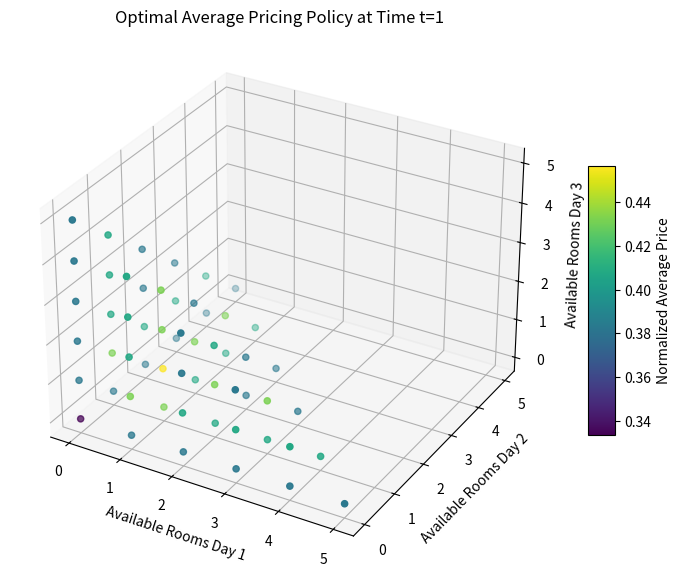
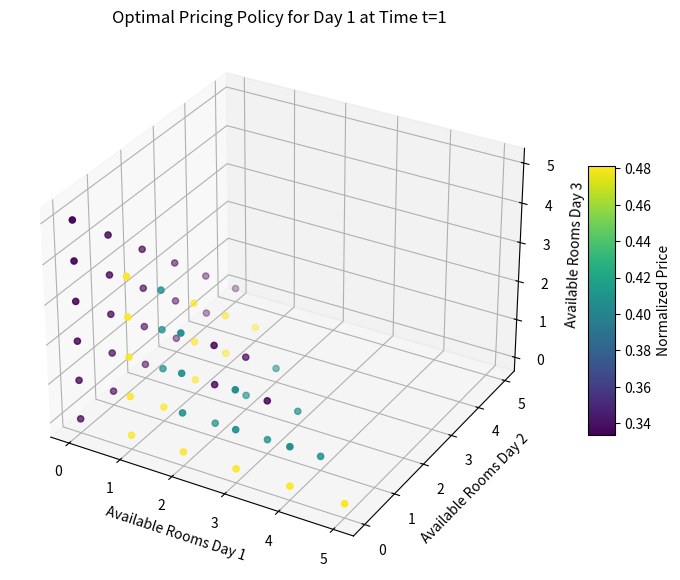
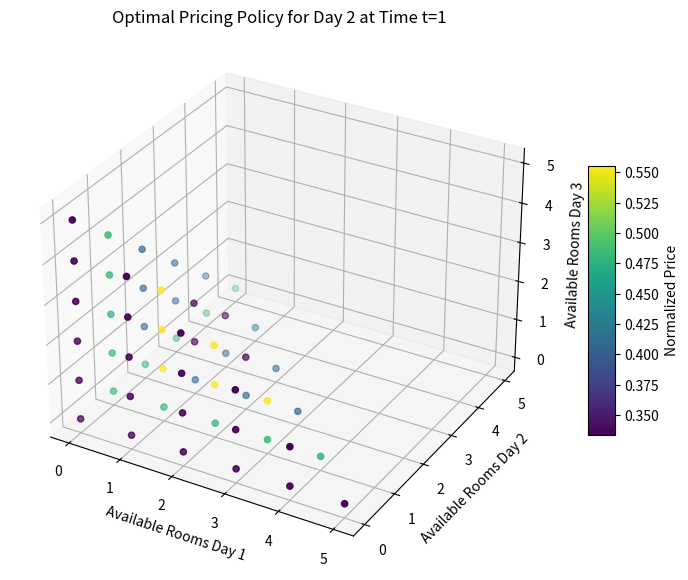
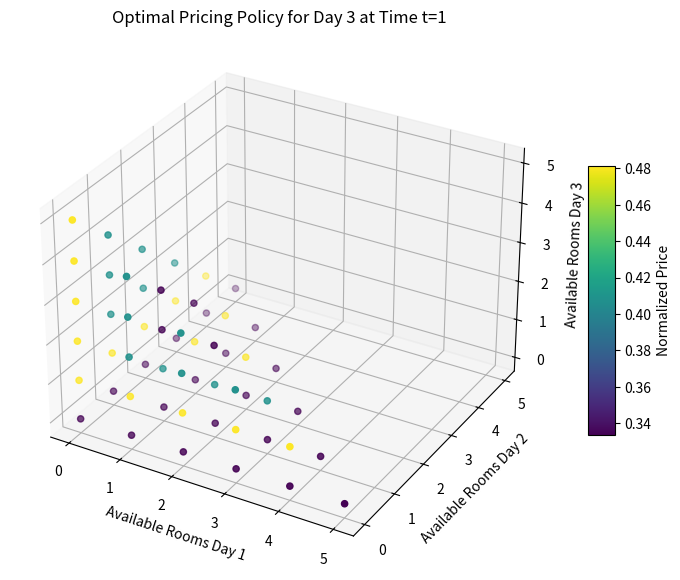
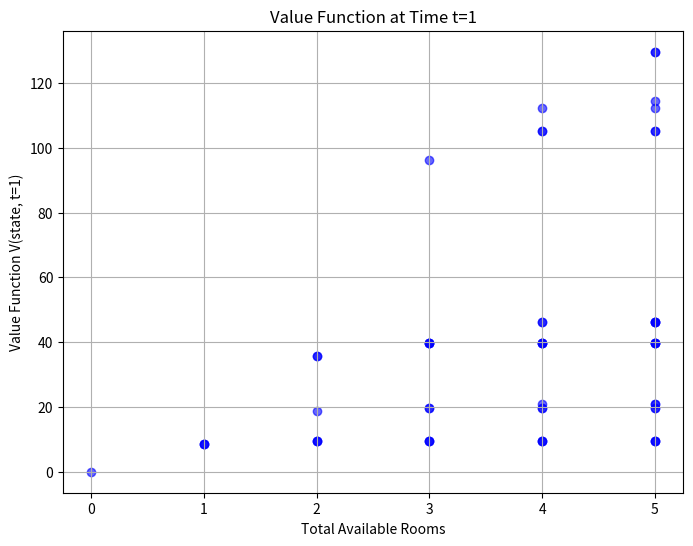

Recreate these plots in Python, in order.
import itertools
import numpy as np
import matplotlib.pyplot as plt

# Define BookingClass as a data structure
class BookingClass:
    def __init__(self, id, arrival, departure):
        """
        Initializes a booking class.

        Parameters:
        - id: Unique identifier for the booking class
        - arrival: Arrival day (a^b)
        - departure: Departure day (d^b)
        """
        self.id = id
        self.arrival = arrival
        self.departure = departure
        self.length = departure - arrival + 1  # L^b
        self.stay_days = list(range(arrival, departure + 1))  # N^b
        
        def capacity_consumption(self):
            """
            Returns the capacity consumption vector e^b.
            """
            e_b = [0] * 3  # Since N=3
            for day in self.stay_days:
                e_b[day - 1] = 1
            return tuple(e_b)

# Initialize booking classes for N=3
def initialize_booking_classes(N):
    """
    Generates all possible booking classes for the service horizon.

    Parameters:
    - N: Number of service days

    Returns:
    - List of BookingClass instances
    """
    booking_classes = []
    id_counter = 1
    for a, d in itertools.product(range(1, N + 1), repeat=2):
        if a <= d:
            booking_classes.append(BookingClass(id=id_counter, arrival=a, departure=d))
            id_counter += 1
    return booking_classes

# Initialize booking classes
N = 3
booking_classes = initialize_booking_classes(N)
print("Defined Booking Classes:")
for bc in booking_classes:
    print(f"Class {bc.id}: Arrival Day {bc.arrival}, Departure Day {bc.departure}, Stay Days {bc.stay_days}")

# Define the state space
def generate_all_spaces(C, N):
    """
    Generates all possible states based on capacity and service horizon.

    Parameters:
    - C: Total capacity
    - N: Number of service days

    Returns:
    - List of state tuples
    """
    return list(itertools.product(range(C + 1), repeat=N))

# Initialize states
C = 5
states = generate_all_spaces(C, N)
print(f"\nTotal number of states: {len(states)}")
print("Sample states:")
print(states[:5])

# Define the reservation price CDF for uniform distribution between 50 and 150
def reservation_price_cdf(p):
    """
    CDF of the reservation price (uniform distribution between 50 and 150).

    Parameters:
    - p: Offered average price

    Returns:
    - CDF value at price p
    """
    if p < 50:
        return 0.0
    elif p > 150:
        return 1.0
    else:
        return (p-50) / 100.0
    
# Define the survival function (1-CDF)
def survival_function(p):
    """
    Survival function: Pr(q >= p)

    Parameters:
    - p: Offered average price

    Returns:
    - Survival probability
    """
    return 1 - reservation_price_cdf(p)

# Number of booking periods
T = 2

# Initialize pi as a dictionary: pi[t][b] = arrival probability
pi = {t: {} for t in range(1, T + 1)}

# Example probabilities (these should sum to <=1 for each t, ensuring at most one arrival each period)
# For simplicity and illustration purpose, assume
# - Each booking class has a 0.1 probability of arrival in each period
for t in range(1, T + 1):
    for bc in booking_classes:
        pi[t][bc.id] = 0.15  # 0.1 probability for each class
        
# Ensure that for each t, sum(pi[t][b]) <=1
for t in pi:
    total_pi = sum(pi[t].values())
    print(f"Total arrival probability at time {t}: {total_pi}")

# Define discrete price levels for each day in the service horizon.
# price_levels = [50, 75, 100, 125, 150]  # Possible prices for each day
price_levels = np.linspace(50, 150, 10)

# Generate all possible price vectors (combinations of prices for each day)
price_vectors = list(itertools.product(price_levels, repeat=N))
print(f"\nTotal number of price vectors: {len(price_vectors)}")
print("Sample price vectors:")
print(price_vectors[:5])

# Initialize value function as a dictionary: V[state][t]
# States are represented as tuples (x1, x2, x3), representing remaining capacity for each day in the service horizon
# Initialize all V[state][T+1] = 0
V = {state: {t: 0.0 for t in range(1, T + 2)} for state in states}

# Optional: Initialize policy dictionary to store optimal prices
policy = {state: {t: None for t in range(1, T + 1)} for state in states}

# Function to check capacity availability
def is_available(state, booking_class):
    """
    Checks if a booking can be accommodated in the current state.

    Parameters:
    - state: Current state tuple
    - booking_class: BookingClass instance

    Returns:
    - True if booking can be accommodated, False otherwise
    """
    for day in booking_class.stay_days:
        if state[day - 1] < 1:
            return False
    return True

# Function to update state after accepting a booking
def update_state(state, booking_class):
    """
    Updates the state by accepting a booking.

    Parameters:
    - state: Current state tuple
    - booking_class: BookingClass instance

    Returns:
    - New state tuple after booking
    """
    new_state = list(state)
    for day in booking_class.stay_days:
        new_state[day - 1] -= 1
    return tuple(new_state)

# Iterate over booking periods in reverse order
for t in range(T, 0, -1):
    print(f"\nProcessing time period t={t}")
    for state in states:
        max_revenue = -np.inf
        optimal_price_vector = None
        # Iterate over possible pricing decisions
        for price_vector in price_vectors:
            # Calculate average prices for each booking class based on the price vector
            # Proceed with revenue and future value calculations
            # Initialize all revenues to zero
            total_revenue = 0.0
            expected_future_revenue = 0.0
            # Immediate revenue
            for bc in booking_classes:
                # Extract prices for the stay days from the price vector
                stay_prices = [price_vector[day - 1] for day in bc.stay_days]
                # Calculate average price for booking class
                avg_price = np.mean(stay_prices)
                
                # Calculate acceptance probability
                acceptance_prob = survival_function(avg_price)
                
                # Expected demand
                lambda_tb = pi[t][bc.id] * acceptance_prob
                
                # Check capacity availability
                if is_available(state, bc):
                    # Revenue from this booking class
                    revenue = bc.length * avg_price * lambda_tb
                    total_revenue += revenue
                    
                    # Update state if booking is accepted
                    new_state = update_state(state, bc)
                    
                    # Add future revenue
                    expected_future_revenue += lambda_tb * V[new_state][t+1]
                else:
                    # Cannot accept booking due to capacity constraint
                    pass
            # Total expected revenue for this pricing decision
            total_expected_revenue = total_revenue + expected_future_revenue
            # Update maximum revenue and optimal price
            if total_expected_revenue > max_revenue:
                max_revenue = total_expected_revenue
                optimal_price_vector = price_vector
        # Update value function and policy
        V[state][t] = max_revenue
        policy[state][t] = optimal_price_vector

# For visualization, we'll select a subset of states for clarity.
# For example, states where total available rooms are <=5

# Function to calculate total available rooms
def total_available(state):
    return sum(state)

# Select states with total available rooms <= 5 (all states)
selected_states = [state for state in states if total_available(state) <= C]

# Extract policies for t = 1 and t = 2
policy_t1 = {state: policy[state][1] for state in selected_states}
policy_t2 = {state: policy[state][2] for state in selected_states}

# For simplicity and illustration purpose, we visualize policies for t=1
# We'll plot the optimal price based on the number of available rooms on each day.

# Create a 3D plot where axes are x1, x2, x3 and color represents optimal price
from mpl_toolkits.mplot3d import Axes3D

# Prepare data for plotting t=1
x1 = []
x2 = []
x3 = []
avg_prices = []
for state, price_vector in policy_t1.items():
    x1.append(state[0])
    x2.append(state[1])
    x3.append(state[2])
    
    avg_price = np.mean(price_vector)
    avg_prices.append(avg_price)

# Normalize prices for coloring
price_colors = [price / 150 for price in avg_prices]  # Normalize between 0 and 1

# Plot
fig = plt.figure(figsize=(10, 7))
ax = fig.add_subplot(111, projection='3d')
scatter = ax.scatter(x1, x2, x3, c=price_colors, cmap='viridis')
ax.set_xlabel('Available Rooms Day 1')
ax.set_ylabel('Available Rooms Day 2')
ax.set_zlabel('Available Rooms Day 3')
ax.set_title('Optimal Average Pricing Policy at Time t=1')
cbar = fig.colorbar(scatter, ax=ax, shrink=0.5, aspect=10)
cbar.set_label('Normalized Average Price')
plt.show()

# Prepare separate plots for each day
for day in range(1, N + 1):
    x1 = []
    x2 = []
    x3 = []
    prices_day = []
    for state, price_vector in policy_t1.items():
        x1.append(state[0])
        x2.append(state[1])
        x3.append(state[2])
        prices_day.append(price_vector[day - 1])
    
    # Normalize prices for coloring
    price_colors = [price / 150 for price in prices_day]  # Normalize between 0 and 1
    
    # Plot
    fig = plt.figure(figsize=(10, 7))
    ax = fig.add_subplot(111, projection='3d')
    scatter = ax.scatter(x1, x2, x3, c=price_colors, cmap='viridis')
    ax.set_xlabel('Available Rooms Day 1')
    ax.set_ylabel('Available Rooms Day 2')
    ax.set_zlabel('Available Rooms Day 3')
    ax.set_title(f'Optimal Pricing Policy for Day {day} at Time t=1')
    cbar = fig.colorbar(scatter, ax=ax, shrink=0.5, aspect=10)
    cbar.set_label('Normalized Price')
    plt.show()

# Visualize value function for t=1
# For simplicity, plot value against total available rooms

total_rooms = [total_available(state) for state in selected_states]
values = [V[state][1] for state in selected_states]

plt.figure(figsize=(8, 6))
plt.scatter(total_rooms, values, c='blue', alpha=0.6)
plt.xlabel('Total Available Rooms')
plt.ylabel('Value Function V(state, t=1)')
plt.title('Value Function at Time t=1')
plt.grid(True)
plt.show()

